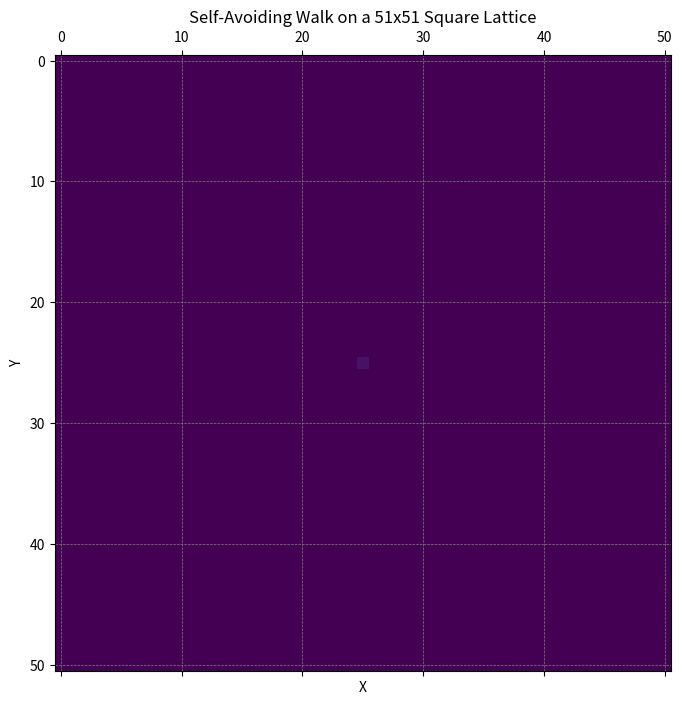

Generate this figure with matplotlib:
import numpy as np
import random
import matplotlib.pyplot as plt
import matplotlib.animation as animation

class Lattice:
    """
    Represents a self-avoiding walk on a square lattice.
    """
    def __init__(self, size):
        """
        Initializes the lattice with the given size.

        Parameters:
        size (int): The size of the lattice (size x size).
        """
        self.size = size
        self.grid = np.zeros((size, size), dtype=int)
        self.start = (size // 2, size // 2)
        self.directions = [(0, 1), (1, 0), (0, -1), (-1, 0)]  # East, South, West, North
        self.current_pos = self.start
        self.steps = []

    def initialize_saw(self):
        """
        Initializes the self-avoiding walk by setting the starting point.
        """
        self.grid[self.start] = 1
        self.current_pos = self.start
        self.steps = [self.current_pos]

    def is_valid_move(self, move):
        """
        Checks if a move is valid (within the grid and not revisiting a point).

        Parameters:
        move (tuple): The move to check.

        Returns:
        bool: True if the move is valid, False otherwise.
        """
        new_pos = tuple(np.add(self.current_pos, move))
        return 0 <= new_pos[0] < self.size and 0 <= new_pos[1] < self.size and self.grid[new_pos] == 0

    def move(self, move):
        """
        Makes a move and updates the grid and steps.

        Parameters:
        move (tuple): The move to make.
        """
        self.current_pos = tuple(np.add(self.current_pos, move))
        self.grid[self.current_pos] = len(self.steps) + 1
        self.steps.append(self.current_pos)

    def get_choices(self):
        """
        Gets the list of valid moves from the current position.

        Returns:
        list: List of valid moves.
        """
        choices = [direction for direction in self.directions if self.is_valid_move(direction)]
        return choices

    def generate_saw(self):
        """
        Generates a self-avoiding walk by randomly choosing valid moves until no more moves are possible.
        """
        while True:
            choices = self.get_choices()
            if not choices:
                break
            move = random.choice(choices)
            self.move(move)

    def visualize_animation(self, interval=50):
        """
        Visualizes the self-avoiding walk with an animation.

        Parameters:
        interval (int): The interval between frames in milliseconds.
        """
        fig, ax = plt.subplots(figsize=(8, 8))
        fig.patch.set_facecolor('white')  # Set figure background to white
        ax.set_facecolor('white')  # Set axes background to white
        ax.set_title(f"Self-Avoiding Walk on a {self.size}x{self.size} Square Lattice", color='black')
        ax.set_xlabel('X', color='black')
        ax.set_ylabel('Y', color='black')
        ax.grid(True, color='grey', linestyle='--', linewidth=0.5)

        mat = ax.matshow(self.grid, cmap=plt.get_cmap('viridis'), vmin=0, vmax=len(self.steps))

        def update(frame):
            if frame < len(self.steps):
                # Show all steps up to the current frame
                mat.set_data(np.where(self.grid <= frame + 1, self.grid, 0))
                steps_so_far = np.array(self.steps[:frame + 1])
                ax.plot(steps_so_far[:, 1], steps_so_far[:, 0], 'lightgrey', linewidth=0.5)
                ax.plot(steps_so_far[:, 1], steps_so_far[:, 0], 'black', linewidth=1)
            else:
                mat.set_data(self.grid)
                steps_so_far = np.array(self.steps)
                ax.plot(steps_so_far[:, 1], steps_so_far[:, 0], 'lightgrey', linewidth=0.5)
                ax.plot(steps_so_far[:, 1], steps_so_far[:, 0], 'black', linewidth=1)
                if frame == len(self.steps):
                    print(f"Final Path length: {len(self.steps)}")

            return [mat]

        ani = animation.FuncAnimation(fig, update, frames=len(self.steps) + 10, interval=interval, blit=True, repeat=False)
        plt.show()

class SquareLattice(Lattice):
    """
    Represents a square lattice for the self-avoiding walk.
    """
    def __init__(self, size):
        super().__init__(size)

def main():
    """
    The main function to run the self-avoiding walk simulation.
    """
    try:
        size = 51  # Default size of the lattice
        lattice = SquareLattice(size)
        lattice.initialize_saw()
        lattice.generate_saw()
        lattice.visualize_animation(interval=30)  # Set faster animation speed
    except Exception as e:
        print("An error occurred during the simulation:", str(e))

if __name__ == "__main__":
    main()